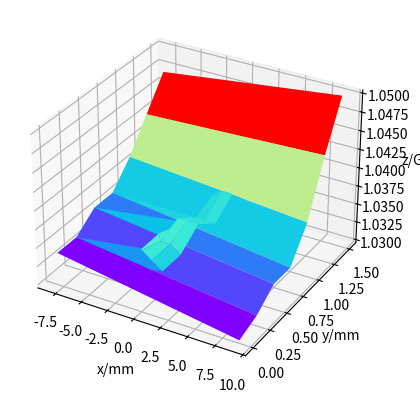

The script that saved this image:
# -*- coding: utf-8 -*-
"""
[redacted]
"""
# from matplotlib import pyplot as plt
import matplotlib.pyplot as plt
from mpl_toolkits.mplot3d import Axes3D
import numpy as np

# x = np.linspace(0.0, 0.3, 7)
x = np.array([0,0.01,0.1,1.0,2.0,-8.0,9.0])
y = 5 * np.linspace(0.0, 0.3, 7)
X, Y = np.meshgrid(x, y)
Z = np.array([[1.038,1.038,1.038,1.037,1.036,1.034,1.03],\
              [1.038,1.038,1.037,1.037,1.036,1.034,1.031],\
              [1.037,1.037,1.038,1.038,1.038,1.036,1.033],\
              [1.036,1.036,1.036,1.036,1.036,1.036,1.033],\
              [1.035,1.035,1.037,1.038,1.038,1.039,1.037],\
              [1.033,1.034,1.036,1.039,1.042,1.043,1.044],\
              [1.031,1.032,1.035,1.038,1.043,1.047,1.05]])


fig = plt.figure()
ax3 = plt.axes(projection='3d')
ax3.set_xlabel("x/mm")
ax3.set_ylabel("y/mm")
ax3.set_zlabel("z/Gs")
ax3.plot_surface(X,Y,Z,cmap='rainbow')
ax3.grid()
plt.show()
